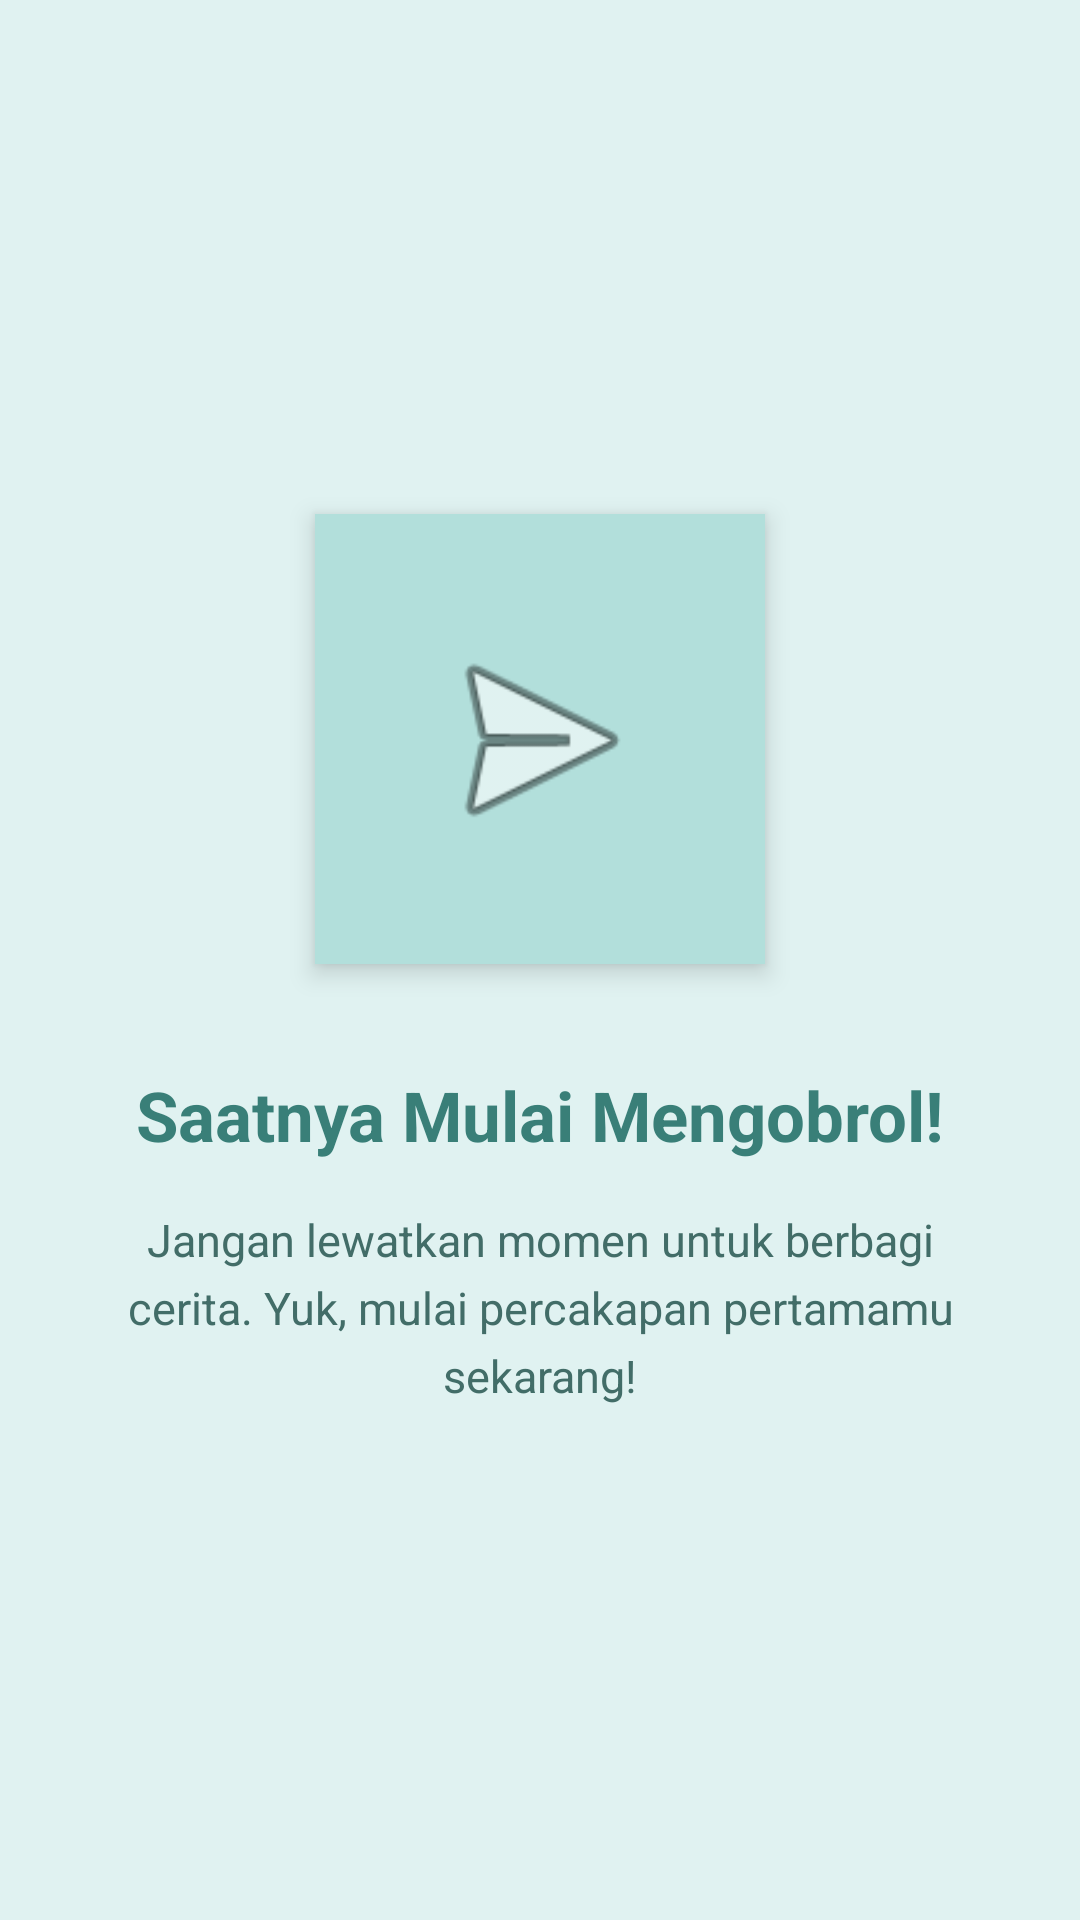

Produce the Android XML layout that renders to this screen, including the resource entries it uses.
<!-- AndroidManifest.xml: application theme Theme.Najahtiemobile -->
<!-- res/layout/fragment_tutorial3.xml -->
<?xml version="1.0" encoding="utf-8"?>
<FrameLayout
    xmlns:android="http://schemas.android.com/apk/res/android"
    xmlns:tools="http://schemas.android.com/tools"
    android:layout_width="match_parent"
    android:layout_height="match_parent"
    android:background="#E0F2F1"
    tools:context=".Message.tutorial.Tutorial3Fragment">

    <LinearLayout
        android:layout_width="match_parent"
        android:layout_height="match_parent"
        android:gravity="center"
        android:orientation="vertical"
        android:padding="28dp">

        <ImageView
            android:layout_width="150dp"
            android:layout_height="150dp"
            android:src="@android:drawable/ic_menu_send"
            android:contentDescription="Ikon kirim pesan"
            android:padding="35dp"
            android:background="#B2DFDB"
            android:elevation="5dp" />

        <TextView
            android:layout_width="match_parent"
            android:layout_height="wrap_content"
            android:layout_marginTop="35dp"
            android:text="Saatnya Mulai Mengobrol!"
            android:textColor="#397F78"
            android:textSize="23sp"
            android:textStyle="bold"
            android:gravity="center" />

        <TextView
            android:layout_width="match_parent"
            android:layout_height="wrap_content"
            android:layout_marginTop="16dp"
            android:text="Jangan lewatkan momen untuk berbagi cerita. Yuk, mulai percakapan pertamamu sekarang!"
            android:textColor="#426D68"
            android:textSize="15sp"
            android:gravity="center"
            android:lineSpacingExtra="5dp" />

    </LinearLayout>

</FrameLayout>
<!-- resources referenced by this layout -->
<resources>
  <style name="Theme.Najahtiemobile" parent="Base.Theme.Najahtiemobile" />
  <style name="Base.Theme.Najahtiemobile" parent="Theme.Material3.DayNight.NoActionBar">
          
          
      </style>
</resources>
